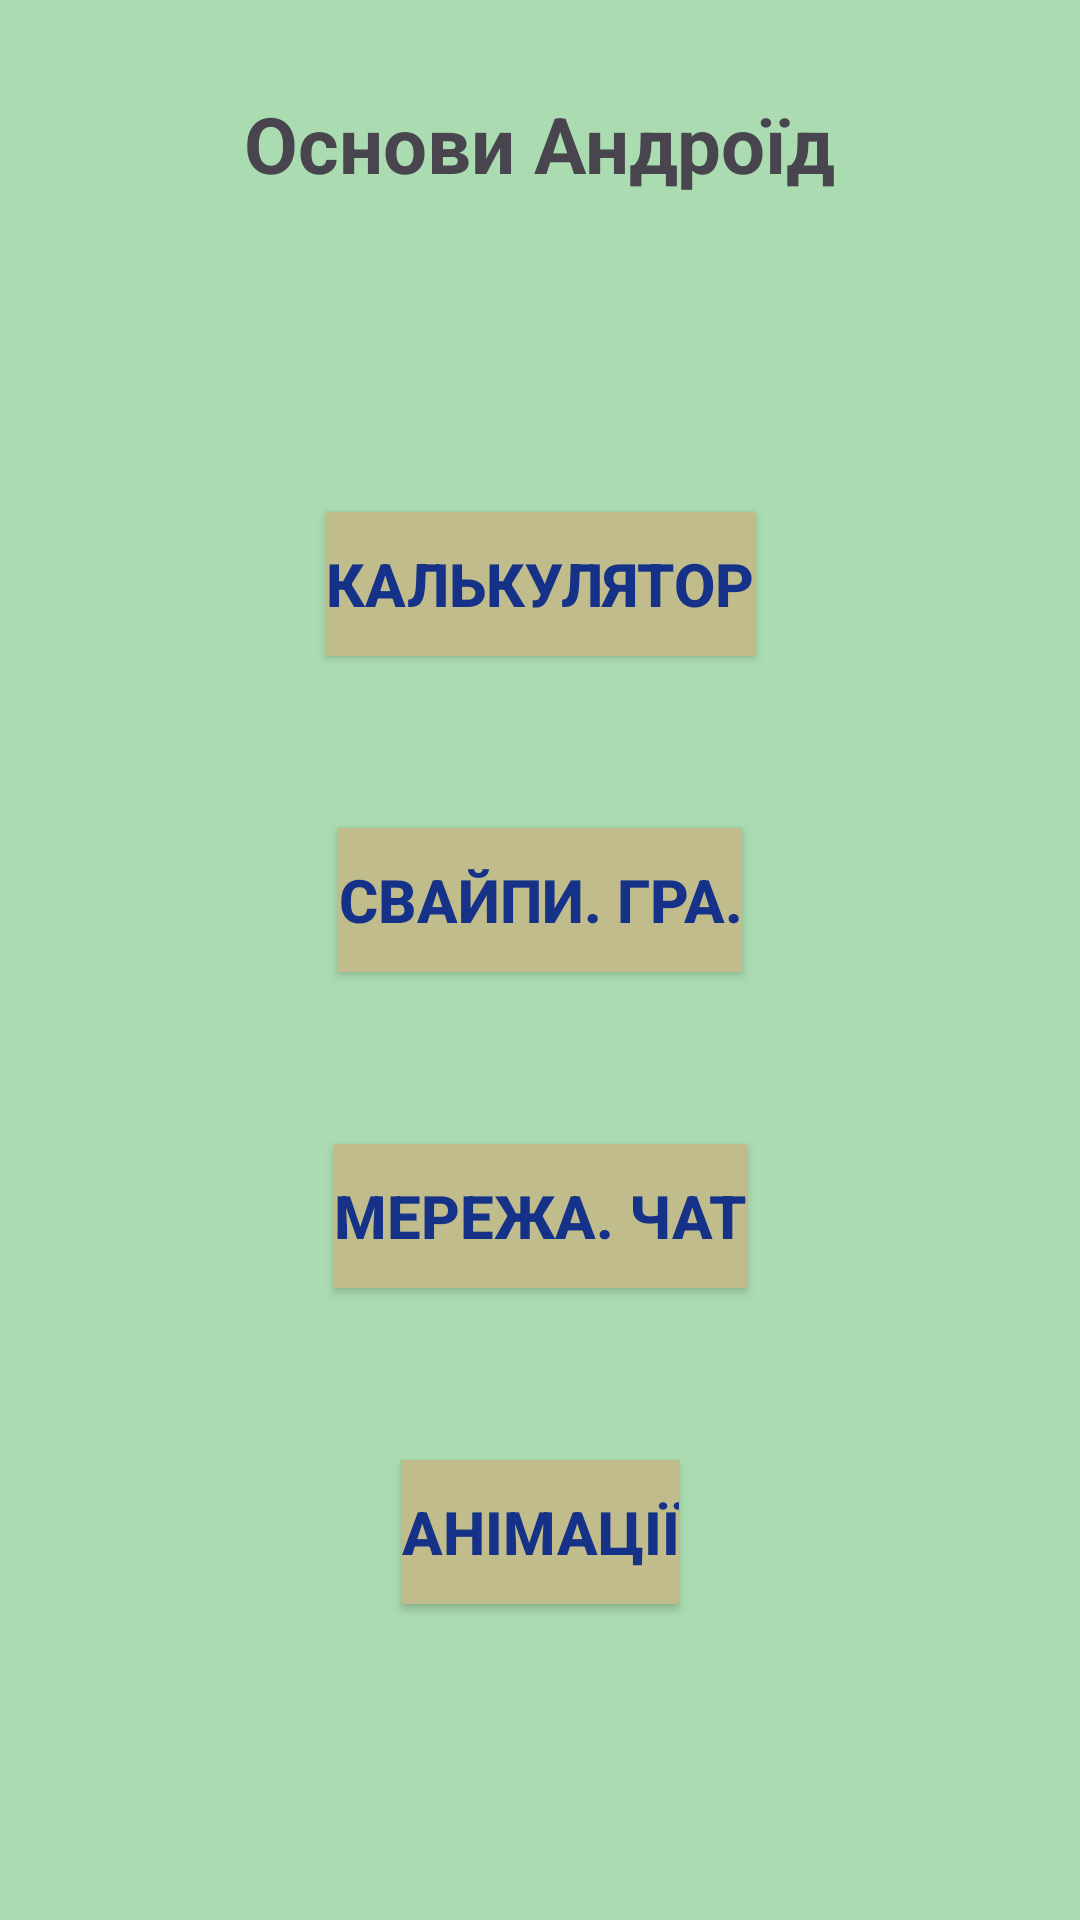

This screen was rendered from an Android layout file. Write that file and the resources it references.
<!-- AndroidManifest.xml: application theme Theme.SPD_111_Android_Dunaiev -->
<!-- res/layout/activity_main.xml -->
<?xml version="1.0" encoding="utf-8"?>
<androidx.constraintlayout.widget.ConstraintLayout xmlns:android="http://schemas.android.com/apk/res/android"
    xmlns:app="http://schemas.android.com/apk/res-auto"
    xmlns:tools="http://schemas.android.com/tools"
    android:id="@+id/main"
    android:layout_width="match_parent"
    android:layout_height="match_parent"
    android:background="@color/main_bg"
    tools:context=".MainActivity">

    <TextView
        android:id="@+id/textView"
        android:layout_width="wrap_content"
        android:layout_height="wrap_content"
        android:text="@string/main_tv_title"
        android:textSize="26sp"
        android:textStyle="bold"
        app:layout_constraintBottom_toBottomOf="parent"
        app:layout_constraintEnd_toEndOf="parent"
        app:layout_constraintStart_toStartOf="parent"
        app:layout_constraintTop_toTopOf="parent"
        app:layout_constraintVertical_bias="0.05" />

    <Button
        android:id="@+id/main_btn_calc"
        android:layout_width="wrap_content"
        android:layout_height="wrap_content"
        android:text="@string/main_btn_calc"
        android:background="@color/main_btn_bg"
        android:textColor="@color/main_btn_fg"
        android:textSize="20sp"
        android:textStyle="bold"
        app:backgroundTint="@null"
        app:layout_constraintBottom_toBottomOf="parent"
        app:layout_constraintEnd_toEndOf="parent"
        app:layout_constraintStart_toStartOf="parent"
        app:layout_constraintTop_toBottomOf="@+id/textView"
        app:layout_constraintVertical_bias="0.2"/>

    <Button
        android:id="@+id/main_btn_game"
        android:layout_width="wrap_content"
        android:layout_height="wrap_content"
        android:background="@color/main_btn_bg"
        android:text="@string/main_btn_game"
        android:textColor="@color/main_btn_fg"
        android:textSize="20sp"
        android:textStyle="bold"
        app:backgroundTint="@null"
        app:layout_constraintBottom_toBottomOf="parent"
        app:layout_constraintEnd_toEndOf="parent"
        app:layout_constraintStart_toStartOf="parent"
        app:layout_constraintTop_toBottomOf="@+id/textView"
        app:layout_constraintVertical_bias="0.40" />

    <Button
        android:id="@+id/main_btn_chat"
        android:layout_width="wrap_content"
        android:layout_height="wrap_content"
        android:background="@color/main_btn_bg"
        android:text="@string/main_btn_chat"
        android:textColor="@color/main_btn_fg"
        android:textSize="20sp"
        android:textStyle="bold"
        app:backgroundTint="@null"
        app:layout_constraintBottom_toBottomOf="parent"
        app:layout_constraintEnd_toEndOf="parent"
        app:layout_constraintStart_toStartOf="parent"
        app:layout_constraintTop_toBottomOf="@+id/textView"
        app:layout_constraintVertical_bias="0.6" />

    <Button
        android:id="@+id/main_btn_anim"
        android:layout_width="wrap_content"
        android:layout_height="wrap_content"
        android:background="@color/main_btn_bg"
        android:text="@string/main_btn_anim"
        android:textColor="@color/main_btn_fg"
        android:textSize="20sp"
        android:textStyle="bold"
        app:backgroundTint="@null"
        app:layout_constraintBottom_toBottomOf="parent"
        app:layout_constraintEnd_toEndOf="parent"
        app:layout_constraintStart_toStartOf="parent"
        app:layout_constraintTop_toBottomOf="@+id/textView"
        app:layout_constraintVertical_bias="0.8" />

</androidx.constraintlayout.widget.ConstraintLayout>
<!-- resources referenced by this layout -->
<resources>
  <color name="main_bg">#ABDCB1</color>
  <color name="main_btn_bg">#C1BC8C</color>
  <color name="main_btn_fg">#153188</color>
  <string name="main_btn_anim">Анімації</string>
  <string name="main_btn_calc">Калькулятор</string>
  <string name="main_btn_chat">Мережа. Чат</string>
  <string name="main_btn_game">Свайпи. Гра.</string>
  <string name="main_tv_title">Основи Андроїд</string>
  <style name="Theme.SPD_111_Android_Dunaiev" parent="Base.Theme.SPD_111_Android_Dunaiev" />
  <style name="Base.Theme.SPD_111_Android_Dunaiev" parent="Theme.Material3.DayNight.NoActionBar">
          
          
      </style>
</resources>
